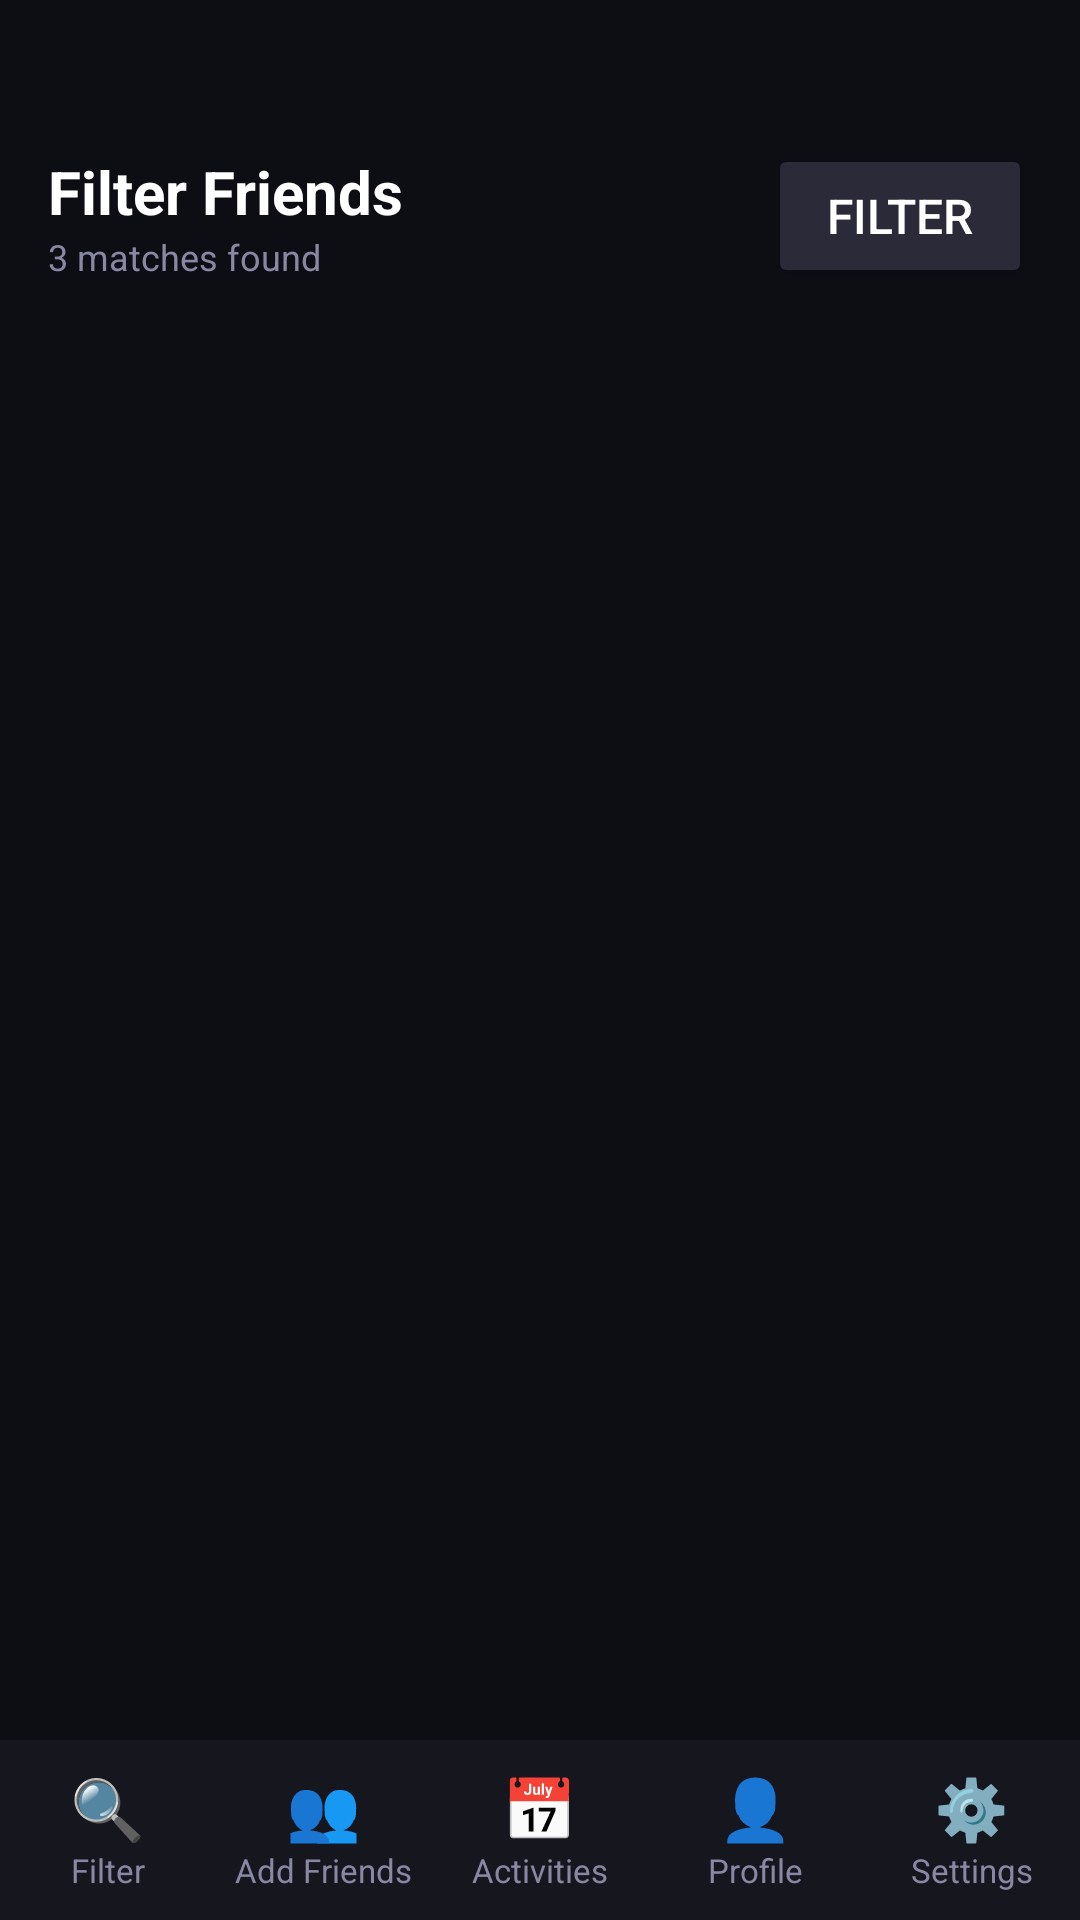

Android layout source for this screen:
<!-- AndroidManifest.xml: application theme Theme.ActivityCoordinator -->
<!-- res/layout/activity_filter.xml -->
<?xml version="1.0" encoding="utf-8"?>
<LinearLayout
    xmlns:android="http://schemas.android.com/apk/res/android"
    xmlns:tools="http://schemas.android.com/tools"
    android:id="@+id/filter"
    android:layout_width="match_parent"
    android:layout_height="match_parent"
    android:orientation="vertical"
    android:background="#0D0D14"
    tools:context=".FilterActivity">

    <LinearLayout
        android:layout_width="match_parent"
        android:layout_height="0dp"
        android:layout_weight="1"
        android:orientation="vertical">

    
    <LinearLayout
        android:layout_width="match_parent"
        android:layout_height="wrap_content"
        android:orientation="horizontal"
        android:gravity="center_vertical"
        android:paddingStart="16dp"
        android:paddingEnd="16dp"
        android:paddingTop="48dp"
        android:paddingBottom="12dp">

        
        <LinearLayout
            android:layout_width="0dp"
            android:layout_height="wrap_content"
            android:layout_weight="1"
            android:orientation="vertical">

            <TextView
                android:layout_width="wrap_content"
                android:layout_height="wrap_content"
                android:text="Filter Friends"
                android:textColor="#FFFFFF"
                android:textSize="20dp"
                android:textStyle="bold" />

            <TextView
                android:id="@+id/result_count"
                android:layout_width="wrap_content"
                android:layout_height="wrap_content"
                tools:text="All nearby people"
                android:textColor="#8888A4"
                android:textSize="12dp"
                android:text="3 matches found" />

        </LinearLayout>

        
        <Button
            android:id="@+id/btn_filter"
            android:layout_width="wrap_content"
            android:layout_height="wrap_content"
            android:text="Filter"
            android:textColor="#FFFFFF"
            android:textSize="16dp"
            android:backgroundTint="#2A2A38" />

    </LinearLayout>

    
    <HorizontalScrollView
        android:id="@+id/scroll_active_filters"
        android:layout_width="match_parent"
        android:layout_height="wrap_content"
        android:scrollbars="none"
        android:visibility="gone"
        tools:visibility="visible">

        <LinearLayout
            android:id="@+id/layout_active_filters"
            android:layout_width="wrap_content"
            android:layout_height="wrap_content"
            android:orientation="horizontal"
            android:paddingStart="16dp"
            android:paddingEnd="16dp"
            android:paddingBottom="8dp">

            
            <TextView
                android:layout_width="wrap_content"
                android:layout_height="wrap_content"
                android:layout_marginEnd="8dp"
                android:text="Music  ✕"
                android:textColor="#00D4B4"
                android:textSize="12dp"
                android:textStyle="bold"
                android:paddingStart="10dp"
                android:paddingEnd="10dp"
                android:paddingTop="6dp"
                android:paddingBottom="6dp"
                android:background="#2200D4B4"/>

            <TextView
                android:layout_width="wrap_content"
                android:layout_height="wrap_content"
                android:layout_marginEnd="8dp"
                android:text="Hiking  ✕"
                android:textColor="#00D4B4"
                android:textSize="12dp"
                android:textStyle="bold"
                android:paddingStart="10dp"
                android:paddingEnd="10dp"
                android:paddingTop="6dp"
                android:paddingBottom="6dp"
                android:background="#2200D4B4"/>

        </LinearLayout>
    </HorizontalScrollView>

        
   <androidx.recyclerview.widget.RecyclerView
       android:id="@+id/recycler_friends"
       android:layout_width="match_parent"
       android:layout_height="0dp"
       android:layout_weight="1"
       android:clipToPadding="false"
       android:padding="16dp"
       tools:listitem="@layout/item_friend" />

    </LinearLayout>
    <include
        layout="@layout/nav_bar"
        android:layout_width="match_parent"
        android:layout_height="60dp" />
    
    <LinearLayout
        android:id="@+id/bottom_sheet"
        android:layout_width="match_parent"
        android:layout_height="wrap_content"
        android:orientation="vertical"
        android:background="#1C1C28"
        android:paddingStart="24dp"
        android:paddingEnd="24dp"
        android:paddingTop="12dp"
        android:paddingBottom="24dp"
        android:translationY="0dp"
        android:elevation="16dp"
        android:visibility="gone">

        
        <View
            android:layout_width="40dp"
            android:layout_height="4dp"
            android:layout_gravity="center_horizontal"
            android:layout_marginBottom="20dp"
            android:background="#30FFFFFF" />

        
        <LinearLayout
            android:layout_width="match_parent"
            android:layout_height="wrap_content"
            android:orientation="horizontal"
            android:gravity="center_vertical">

            <TextView
                android:layout_width="0dp"
                android:layout_height="wrap_content"
                android:layout_weight="1"
                android:text="Filter by Interest"
                android:textColor="#E8E8F0"
                android:textSize="18sp"
                android:textStyle="bold" />

            <TextView
                android:id="@+id/btn_clear_all"
                android:layout_width="wrap_content"
                android:layout_height="wrap_content"
                android:text="Clear all"
                android:textColor="#FF5C5C"
                android:textSize="13sp"
                android:textStyle="bold"
                android:visibility="gone"
                tools:visibility="visible" />

        </LinearLayout>

        <TextView
            android:layout_width="wrap_content"
            android:layout_height="wrap_content"
            android:layout_marginTop="2dp"
            android:layout_marginBottom="20dp"
            android:text="Show people who share these with you"
            android:textColor="#8888A4"
            android:textSize="13sp" />

        <LinearLayout
            android:id="@+id/chip_container"
            android:layout_width="match_parent"
            android:layout_height="wrap_content"
            android:orientation="vertical"
            android:layout_marginBottom="24dp"/>

        
        <Button
            android:id="@+id/btn_apply_filter"
            android:layout_width="match_parent"
            android:layout_height="52dp"
            android:text="Show All Friends"
            android:textColor="#FFFFFF"
            android:textSize="15dp"
            android:textStyle="bold"
            android:backgroundTint="#FF5C5C" />

    </LinearLayout>
</LinearLayout>
<!-- res/layout/item_friend.xml (included above) -->
<?xml version="1.0" encoding="utf-8"?>
<LinearLayout xmlns:android="http://schemas.android.com/apk/res/android"
    android:layout_width="match_parent"
    android:layout_height="wrap_content"
    android:orientation="vertical"
    android:background="#16161F"
    android:padding="18dp"
    android:layout_marginBottom="14dp">

    <LinearLayout
        android:layout_width="match_parent"
        android:layout_height="wrap_content"
        android:orientation="horizontal"
        android:gravity="center_vertical"
        android:layout_marginBottom="10dp">

        
        <FrameLayout
            android:layout_width="52dp"
            android:layout_height="52dp" >
            <TextView
                android:id="@+id/friend_avatar"
                android:layout_width="match_parent"
                android:layout_height="match_parent"
                android:background="#FF5C5C"
                android:gravity="center"
                android:insetTop="0dp"
                android:insetBottom="0dp"
                android:text="A"
                android:textColor="#FFFFFF"
                android:textSize="17dp"
                android:textStyle="bold"
                android:padding="0dp" />
            
            <ImageView
                android:id="@+id/friend_pfp"
                android:layout_width="match_parent"
                android:layout_height="match_parent"
                android:background="#0000"
                android:src="#0000"
                android:scaleType="centerCrop"
                android:gravity="center"
                android:insetTop="0dp"
                android:insetBottom="0dp"
                android:padding="0dp" />
        </FrameLayout>

        <LinearLayout
            android:layout_width="0dp"
            android:layout_height="wrap_content"
            android:layout_weight="1"
            android:orientation="vertical"
            android:paddingStart="14dp">

            <TextView
                android:id="@+id/friend_name"
                android:layout_width="wrap_content"
                android:layout_height="wrap_content"
                android:textColor="#FFFFFF"
                android:textSize="15sp"
                android:textStyle="bold"
                android:text="Name Placeholder" />

            <TextView
                android:id="@+id/friend_location"
                android:layout_width="wrap_content"
                android:layout_height="wrap_content"
                android:textColor="#8888A4"
                android:textSize="12sp"
                android:text="Location" />
        </LinearLayout>

        <Button
            android:id="@+id/btn_add_friend"
            android:layout_width="wrap_content"
            android:layout_height="wrap_content"
            android:text="+ Add"
            android:textColor="#FFFFFF"
            android:textSize="12sp"
            android:backgroundTint="#2ECC71"
            android:paddingStart="12dp"
            android:paddingEnd="12dp"
            android:visibility="gone" />

        
        <TextView
            android:id="@+id/btn_view_profile"
            android:layout_width="wrap_content"
            android:layout_height="wrap_content"
            android:layout_gravity="top|end"
            android:text="➡"
            android:textColor="#8888A4"
            android:textSize="22sp"
            android:textStyle="bold"
            android:paddingStart="12dp"
            android:paddingEnd="12dp"
            android:paddingTop="0dp"
            android:paddingBottom="0dp"
            android:visibility="gone" />
    </LinearLayout>

    <TextView
        android:id="@+id/friend_bio"
        android:layout_width="match_parent"
        android:layout_height="wrap_content"
        android:textColor="#8888A4"
        android:textSize="13sp"
        android:maxLines="2"
        android:text="User bio goes here..." />

    <TextView
        android:id="@+id/friend_current_activity_label"
        android:layout_width="wrap_content"
        android:layout_height="wrap_content"
        android:text="I Am Currently:"
        android:textColor="#FFFFFF"
        android:textSize="13sp"
        android:layout_marginTop="8dp"
        android:layout_marginBottom="2dp" />

    <TextView
        android:id="@+id/friend_current_activity"
        android:layout_width="match_parent"
        android:layout_height="wrap_content"
        android:textColor="#8888A4"
        android:textSize="13sp"
        android:text="" />

    <LinearLayout
        android:id="@+id/friend_interests_container"
        android:layout_width="match_parent"
        android:layout_height="wrap_content"
        android:orientation="horizontal"
        android:layout_marginTop="10dp" />


</LinearLayout>
<!-- res/layout/nav_bar.xml (included above) -->
<?xml version="1.0" encoding="utf-8"?>
<LinearLayout
    xmlns:android="http://schemas.android.com/apk/res/android"
    android:id="@+id/nav_bar"
    android:layout_width="match_parent"
    android:layout_height="60dp"
    android:orientation="horizontal"
    android:background="#16161F"
    android:elevation="8dp">

    <LinearLayout
        android:id="@+id/nav_filter"
        android:layout_width="0dp"
        android:layout_height="match_parent"
        android:layout_weight="1"
        android:orientation="vertical"
        android:gravity="center">

        <TextView
            android:layout_width="wrap_content"
            android:layout_height="wrap_content"
            android:text="🔍"
            android:textSize="20dp" />

        <TextView
            android:layout_width="wrap_content"
            android:layout_height="wrap_content"
            android:text="Filter"
            android:textColor="#8888A4"
            android:textSize="11dp" />

    </LinearLayout>

    <LinearLayout
        android:id="@+id/nav_search"
        android:layout_width="0dp"
        android:layout_height="match_parent"
        android:layout_weight="1"
        android:orientation="vertical"
        android:gravity="center">

        <TextView
            android:layout_width="wrap_content"
            android:layout_height="wrap_content"
            android:text="👥"
            android:textSize="20dp" />

        <TextView
            android:layout_width="wrap_content"
            android:layout_height="wrap_content"
            android:text="Add Friends"
            android:textColor="#8888A4"
            android:textSize="11dp" />

    </LinearLayout>

    <LinearLayout
        android:id="@+id/nav_schedule"
        android:layout_width="0dp"
        android:layout_height="match_parent"
        android:layout_weight="1"
        android:orientation="vertical"
        android:gravity="center">

        <TextView
            android:layout_width="wrap_content"
            android:layout_height="wrap_content"
            android:text="📅"
            android:textSize="20dp" />

        <TextView
            android:layout_width="wrap_content"
            android:layout_height="wrap_content"
            android:text="Activities"
            android:textColor="#8888A4"
            android:textSize="11dp" />

    </LinearLayout>

    <LinearLayout
        android:id="@+id/nav_profile"
        android:layout_width="0dp"
        android:layout_height="match_parent"
        android:layout_weight="1"
        android:orientation="vertical"
        android:gravity="center">

        <TextView
            android:layout_width="wrap_content"
            android:layout_height="wrap_content"
            android:text="👤"
            android:textSize="20dp" />

        <TextView
            android:layout_width="wrap_content"
            android:layout_height="wrap_content"
            android:text="Profile"
            android:textColor="#8888A4"
            android:textSize="11dp" />

    </LinearLayout>

    <LinearLayout
        android:id="@+id/nav_settings"
        android:layout_width="0dp"
        android:layout_height="match_parent"
        android:layout_weight="1"
        android:orientation="vertical"
        android:gravity="center">

        <TextView
            android:layout_width="wrap_content"
            android:layout_height="wrap_content"
            android:text="⚙️"
            android:textSize="20dp" />

        <TextView
            android:layout_width="wrap_content"
            android:layout_height="wrap_content"
            android:text="Settings"
            android:textColor="#8888A4"
            android:textSize="11dp" />

    </LinearLayout>

</LinearLayout>
<!-- resources referenced by this layout -->
<resources>
  <style name="Theme.ActivityCoordinator" parent="Base.Theme.ActivityCoordinator" />
  <style name="Base.Theme.ActivityCoordinator" parent="Theme.Material3.DayNight.NoActionBar">
          
          
      </style>
</resources>
